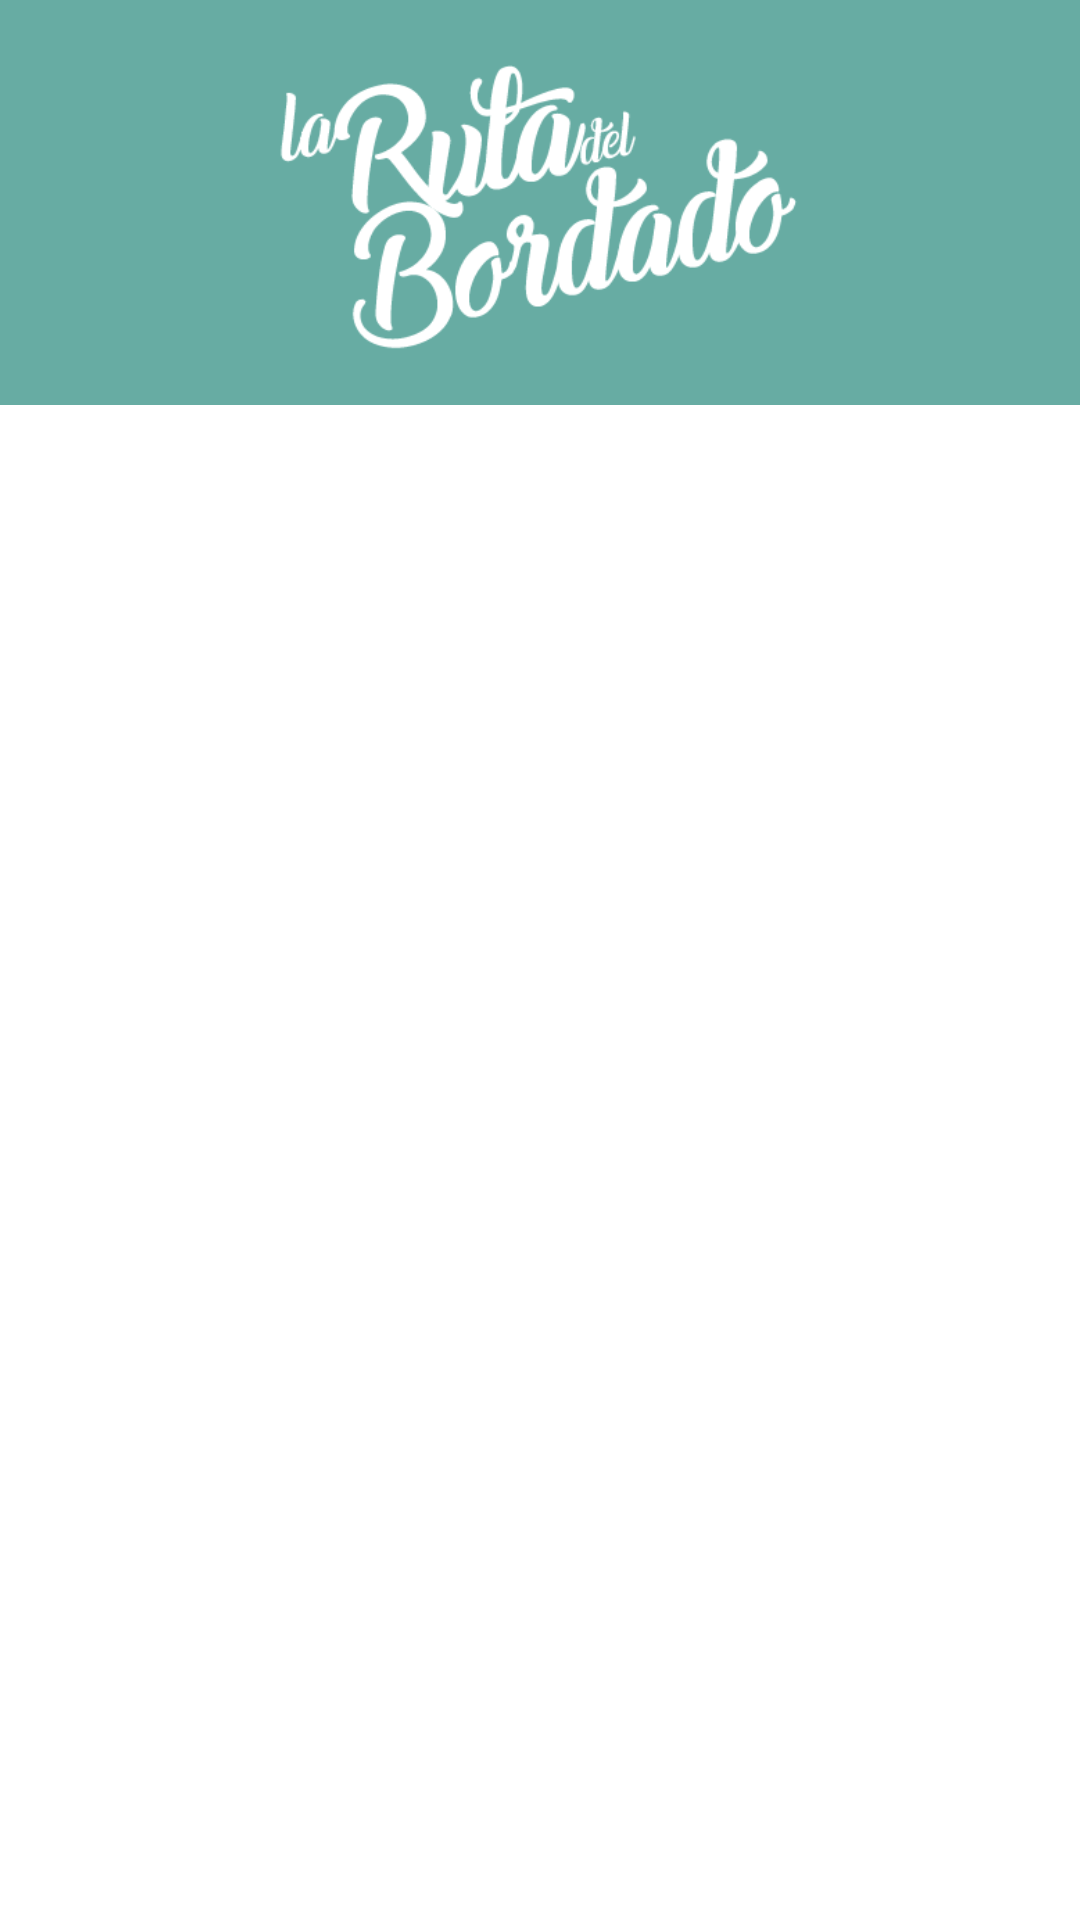

Android layout source for this screen:
<!-- AndroidManifest.xml: application theme AppTheme -->
<!-- res/layout/activity_directory.xml -->
<?xml version="1.0" encoding="utf-8"?>
<LinearLayout xmlns:android="http://schemas.android.com/apk/res/android"
    xmlns:tools="http://schemas.android.com/tools"
    android:id="@+id/activity_directory"
    android:layout_width="match_parent"
    android:layout_height="match_parent"
    tools:context="com.jcd.rdbordado.DirectoryActivity"
    android:orientation="vertical">

    <LinearLayout
        android:layout_width="match_parent"
        android:layout_height="0dp"
        android:layout_weight="2"
        android:background="@color/colorPrimary">

        <ImageView
            android:layout_width="match_parent"
            android:layout_height="wrap_content"
            android:src="@mipmap/logo_blanco"/>

    </LinearLayout>

    <android.support.v7.widget.RecyclerView
        android:layout_marginBottom="@dimen/activity_vertical_margin"
        android:layout_marginLeft="15dp"
        android:layout_marginRight="15dp"
        android:layout_marginTop="@dimen/activity_vertical_margin"
        android:layout_width="match_parent"
        android:layout_height="0dp"
        android:layout_weight="7"
        android:id="@+id/rv_direct_lista"/>

</LinearLayout>
<!-- resources referenced by this layout -->
<resources>
  <color name="colorPrimary">#67aca3</color>
  <dimen name="activity_vertical_margin">16dp</dimen>
  <!-- mipmap logo_blanco: png bitmap (mipmap-mdpi, 13508 bytes) -->
  <style name="AppTheme" parent="Theme.AppCompat.Light">
          
          <item name="colorPrimary">@color/colorPrimary</item>
          <item name="colorPrimaryDark">@color/colorPrimaryDark</item>
          <item name="colorAccent">@color/colorAccent</item>
          <item name="android:textColorSecondary">@color/colorSecondText</item>
          <item name="android:textColorPrimary">@android:color/black</item>
          <item name="android:colorBackground">@android:color/white</item>
      </style>
  <color name="colorPrimaryDark">#569e9e</color>
  <color name="colorAccent">#669999</color>
  <color name="colorSecondText">#669999</color>
</resources>
